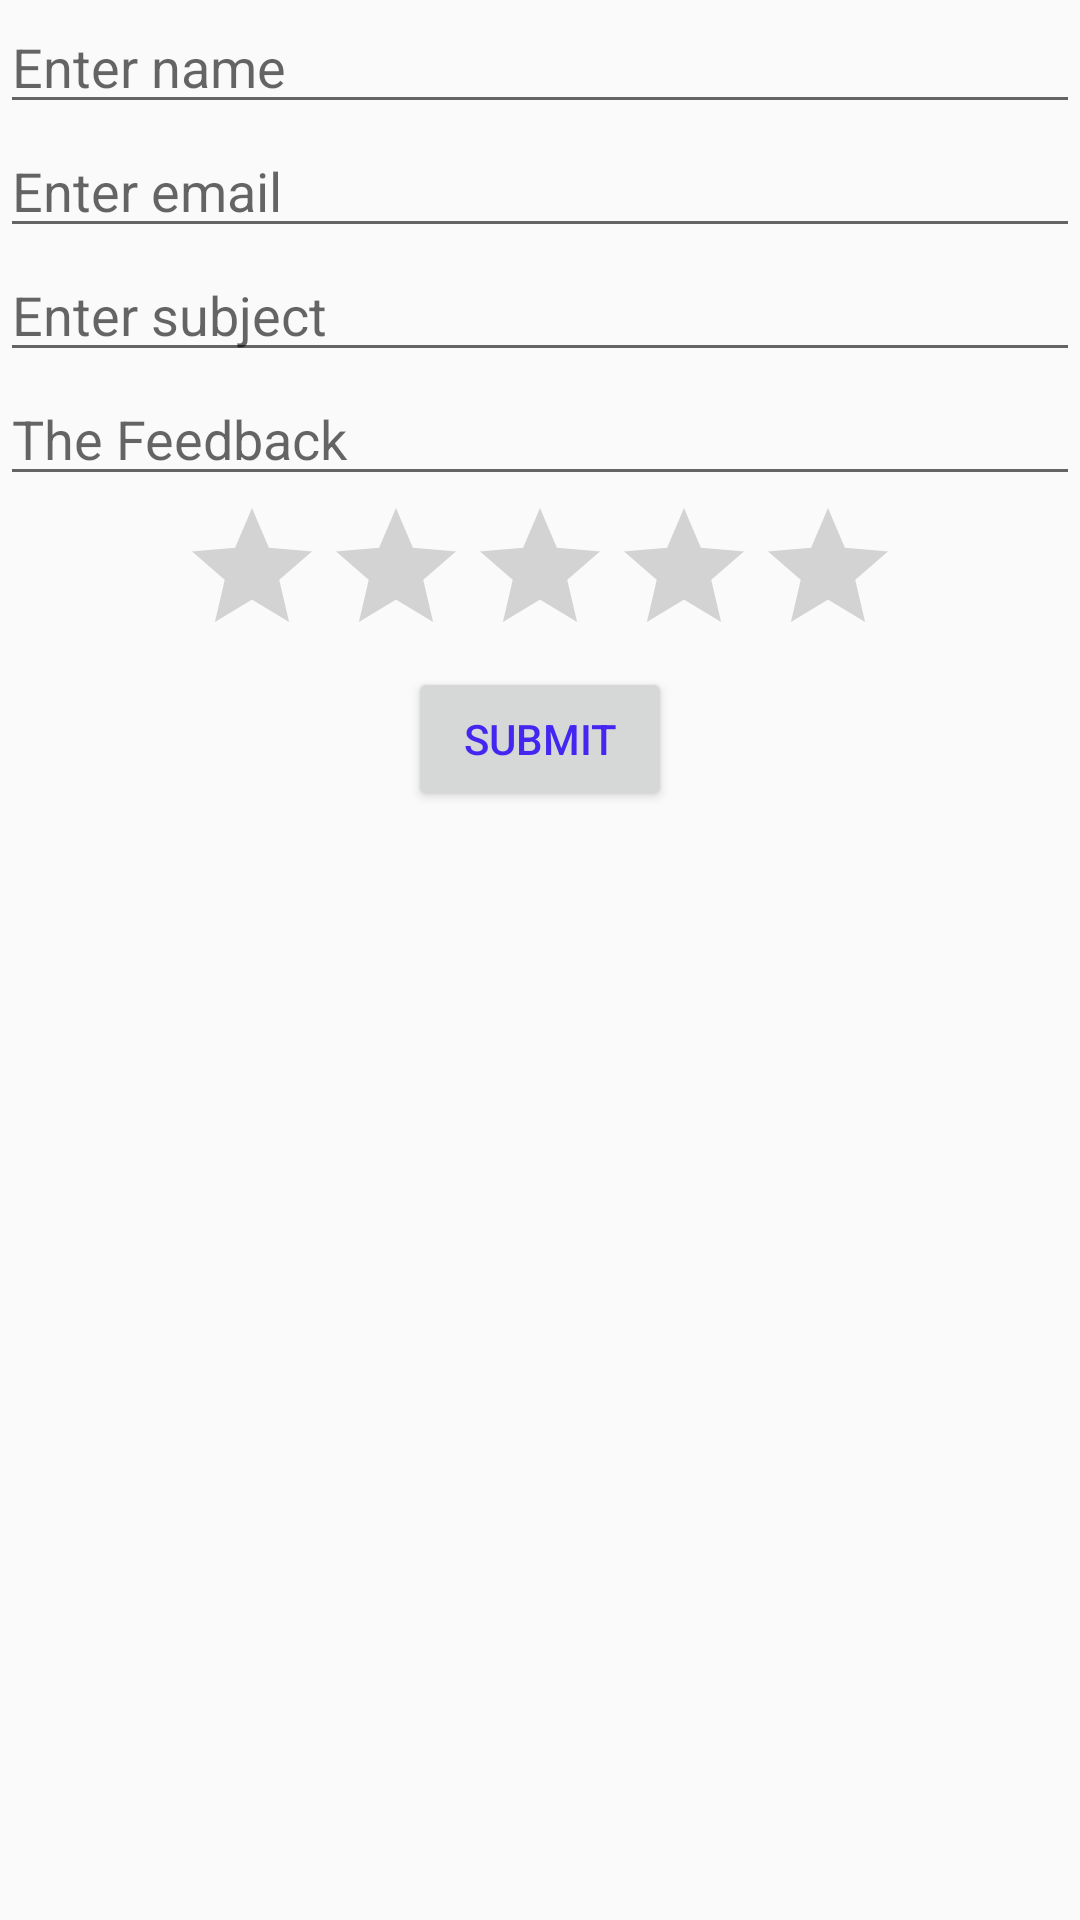

Android layout source for this screen:
<!-- AndroidManifest.xml: application theme AppTheme.NoActionBar -->
<!-- res/layout/feedback.xml -->
<?xml version="1.0" encoding="utf-8"?>
<LinearLayout xmlns:android="http://schemas.android.com/apk/res/android"
    android:orientation="vertical" android:layout_width="match_parent"
    android:layout_height="match_parent"
    android:weightSum="1"
    android:baselineAligned="true">

    <EditText
        android:layout_width="fill_parent"
        android:layout_height="wrap_content"
        android:id="@+id/name"
        android:hint="@string/name"
        android:textColor="#eb2020" />

    <EditText
        android:layout_width="match_parent"
        android:layout_height="wrap_content"
        android:inputType="textEmailAddress"
        android:ems="10"
        android:id="@+id/email"
        android:hint="@string/email"
        android:textColor="#33e518" />

    <EditText
        android:layout_width="match_parent"
        android:layout_height="wrap_content"
        android:id="@+id/rollnclass"
        android:hint="@string/RC" />

    <EditText
        android:layout_width="match_parent"
        android:layout_height="wrap_content"
        android:id="@+id/feedback"
        android:hint="@string/feedback"
        android:textColor="#ff07c1" />

    <RatingBar
        android:layout_width="wrap_content"
        android:layout_height="wrap_content"
        android:id="@+id/ratingBar"
        android:layout_gravity="center_horizontal"
        android:clickable="true"
        android:visibility="visible" />

    <Button
        android:layout_width="wrap_content"
        android:layout_height="wrap_content"
        android:text="@string/submit"
        android:id="@+id/button"
        android:layout_gravity="center_horizontal"
        android:textColor="#4426f1"
        />
</LinearLayout>
<!-- resources referenced by this layout -->
<resources>
  <string name="RC">Enter subject</string>
  <string name="email">Enter email</string>
  <string name="feedback">The Feedback</string>
  <string name="name">Enter name</string>
  <string name="submit">submit</string>
  <style name="AppTheme.NoActionBar">
          <item name="windowActionBar">false</item>
          <item name="windowNoTitle">true</item>
      </style>
</resources>
